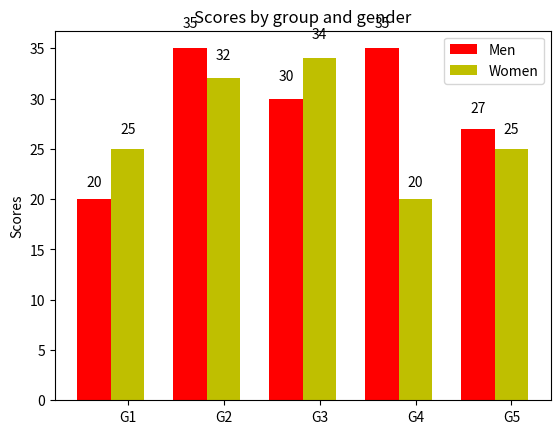

Generate this figure with matplotlib:
import numpy as np
import matplotlib.pyplot as plt
import pylab

def saveFigure(count):
	N = 5
	menMeans = (20, 35, 30, 35, 27)
	menStd =   (2, 3, 4, 1, 2)

	ind = np.arange(N)  # the x locations for the groups
	width = 0.35       # the width of the bars

	fig, ax = plt.subplots()
	rects1 = ax.bar(ind, menMeans, width, color='r')

	womenMeans = (25, 32, 34, 20, 25)
	womenStd =   (3, 5, 2, 3, 3)
	rects2 = ax.bar(ind+width, womenMeans, width, color='y')

	# add some
	ax.set_ylabel('Scores')
	ax.set_title('Scores by group and gender')
	ax.set_xticks(ind+width)
	ax.set_xticklabels( ('G1', 'G2', 'G3', 'G4', 'G5') )

	ax.legend( (rects1[0], rects2[0]), ('Men', 'Women') )

	def autolabel(rects):
	    # attach some text labels
	    for rect in rects:
	        height = rect.get_height()
	        ax.text(rect.get_x()+rect.get_width()/2., 1.05*height, '%d'%int(height),
	                ha='center', va='bottom')

	autolabel(rects1)
	autolabel(rects2)

	#plt.show()
	#plt.ylim((0,max(max(yvals), max(zvals)) + 1))
	pylab.savefig('foo'+str(count)+'.png', bbox_inches='tight')

def myBarSide(count):
	N = 3
	ind = np.arange(N)  # the x locations for the groups
	width = 0.27       # the width of the bars

	fig = plt.figure()
	ax = fig.add_subplot(111)

	yvals = [4, 9, 2]
	rects1 = ax.bar(ind, yvals, width, color='r')
	zvals = [1,2,3]
	rects2 = ax.bar(ind+width, zvals, width, color='g')
	#kvals = [11,12,13]
	#rects3 = ax.bar(ind+width*2, kvals, width, color='b')

	ax.set_ylabel('Scores')
	ax.set_xticks(ind+width)
	ax.set_xticklabels( ('2011-Jan-4', '2011-Jan-5', '2011-Jan-6') )
	#ax.legend( (rects1[0], rects2[0], rects3[0]), ('y', 'z', 'k') )
	#ax.set_xticklabels( ('2011-Jan-4', '2011-Jan-5') )
	ax.legend( (rects1[0], rects2[0]), ('y', 'z') )
	ax.set_ylim([0,10])

	def autolabel(rects):
	    for rect in rects:
	        h = rect.get_height()
	        ax.text(rect.get_x()+rect.get_width()/2., 1.05*h, '%d'%int(h),
	                ha='center', va='bottom')

	autolabel(rects1)
	autolabel(rects2)
	#autolabel(rects3)

	#plt.show()
	#x1,x2,y1,y2 = plt.axis()
	plt.ylim((0,max(max(yvals), max(zvals)) + 1))
	#plt.autoscale()
	#plt.show()
	pylab.savefig('foo'+str(count)+'.png', bbox_inches='tight')

	#plt.show()
	#pylab.savefig('foo'+str(count)+'.png', bbox_inches='tight')
	#pylab.savefig('foo'+str(count)+'.png')
def myBarStack(count):
	N = 5
	menMeans   = (20, 35, 30, 35, 27)
	womenMeans = (25, 32, 34, 20, 25)
	menStd     = (2, 3, 4, 1, 2)
	womenStd   = (3, 5, 2, 3, 3)
	ind = np.arange(N)    # the x locations for the groups
	width = 0.35       # the width of the bars: can also be len(x) sequence

	p1 = plt.bar(ind, menMeans,   width, color='r', yerr=None)
	p2 = plt.bar(ind, womenMeans, width, color='y',
	             bottom=menMeans, yerr=None)

	plt.ylabel('Scores')
	plt.title('Scores by group and gender')
	plt.xticks(ind+width/2., ('G1', 'G2', 'G3', 'G4', 'G5') )
	plt.yticks(np.arange(0,81,10))
	plt.legend( (p1[0], p2[0]), ('Men', 'Women') )

	#plt.show()
		#pylab.savefig('foo'+str(count)+'.png', bbox_inches='tight')
	pylab.savefig('foo'+str(count)+'.png', bbox_inches='tight')

#myBarSide(8)
saveFigure(10)